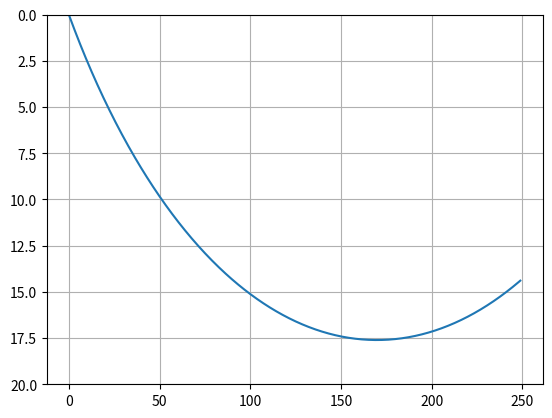

This chart was generated by the following Python code:
import numpy as np
import matplotlib.pyplot as plt
# ray tracing euler
ds = 0.1

N = 600
p = np.zeros(2)
dp = np.zeros(2)
xz = np.zeros(2)
thet = 45
v0 = 3
p[0] = np.cos(np.deg2rad(thet)/v0)
p[1] = np.sin(np.deg2rad(thet)/v0)
xz[0] = 0
xz[1] = 0

dv = 0.1
dp[0] = 0
dp[1] = -dv/(v0**2)

v = v0
xz0 = []
for i in range(N-1):
    xz = xz + (p*v)*ds
    p = p + (dp)*ds
    v = v0 + dv*xz[1]

    dp[1] = -dv/(v**2)

    xz0 = np.append(xz0, xz)


xz0 = np.reshape(xz0, (N-1, 2))

plt.ylim(20, 0)
plt.plot(xz0[:, 0], xz0[:, 1])
plt.grid()
plt.show()



